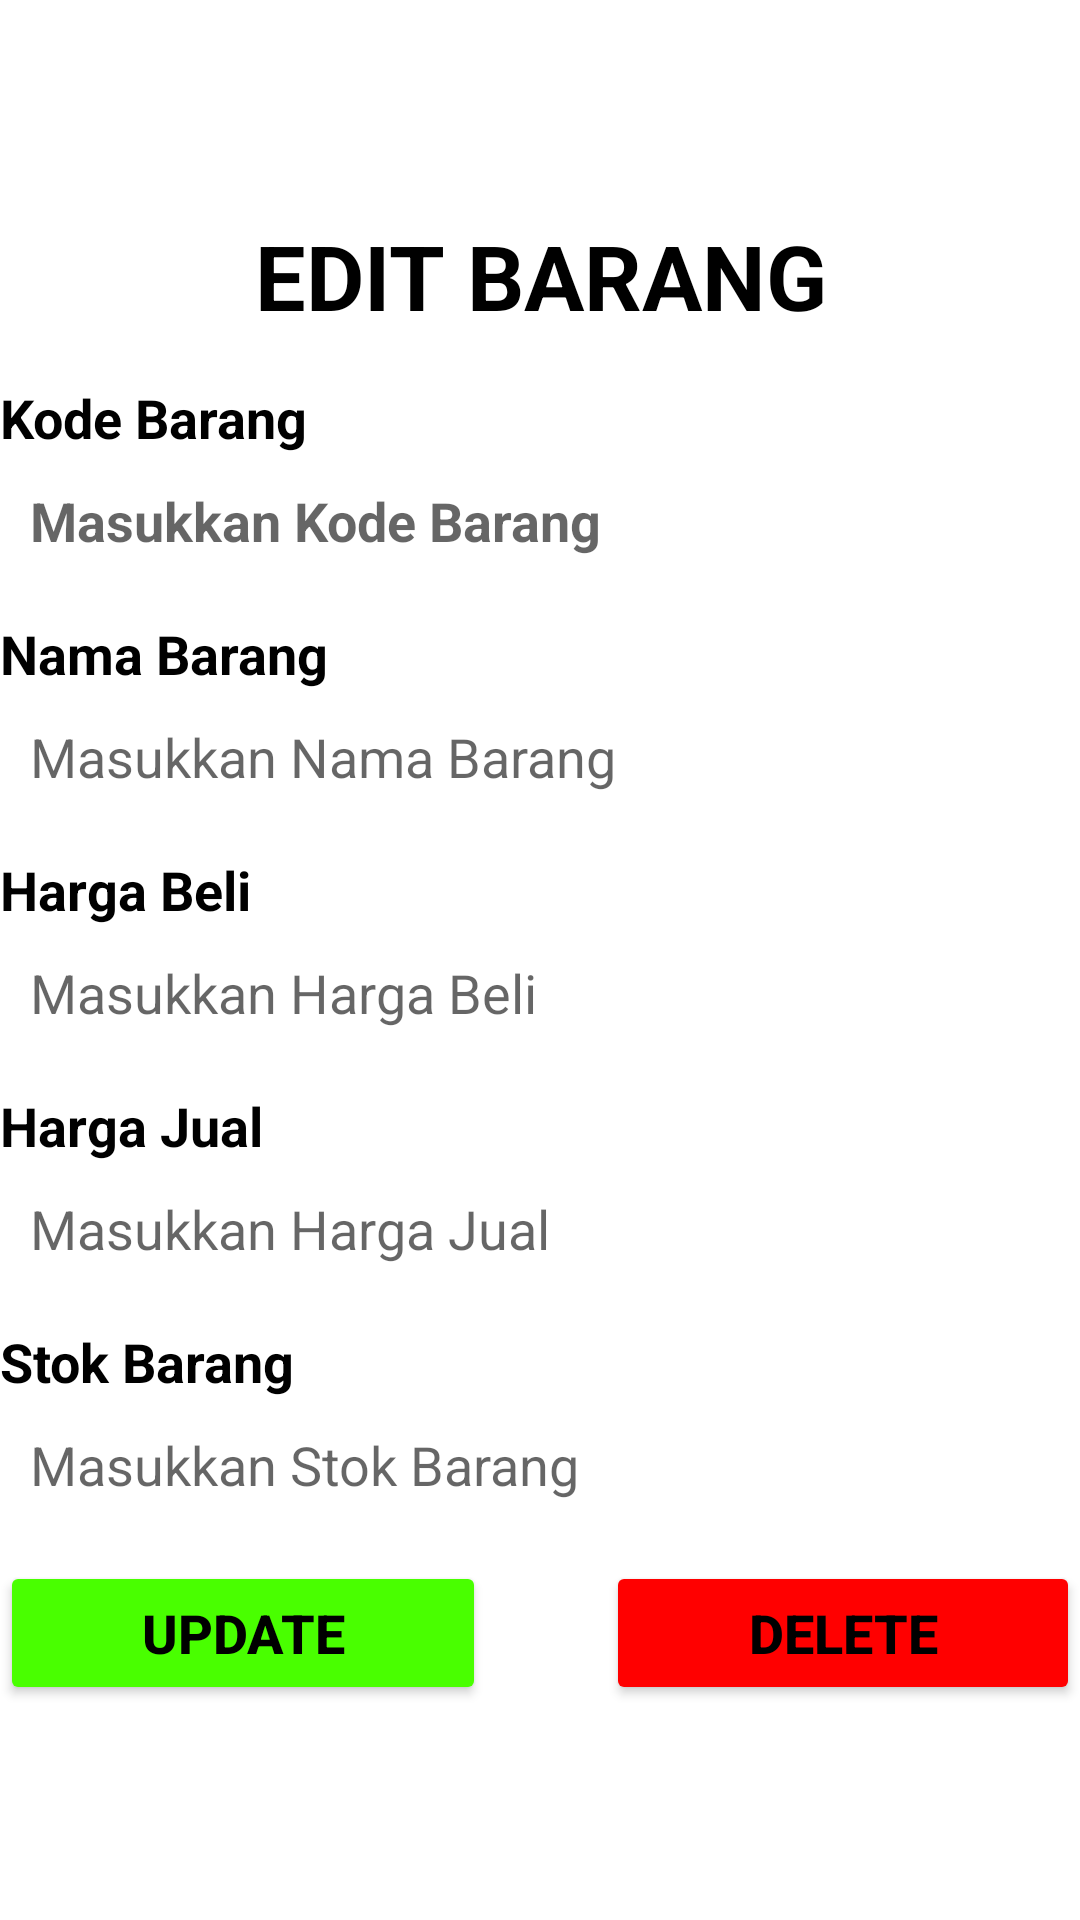

Produce the Android XML layout that renders to this screen, including the resource entries it uses.
<!-- AndroidManifest.xml: application theme Theme.MySQL_2 -->
<!-- res/layout/activity_edit_barang.xml -->
<?xml version="1.0" encoding="utf-8"?>
<LinearLayout xmlns:android="http://schemas.android.com/apk/res/android"
    xmlns:app="http://schemas.android.com/apk/res-auto"
    xmlns:tools="http://schemas.android.com/tools"
    android:layout_width="match_parent"
    android:layout_height="match_parent"
    android:orientation="vertical"
    android:layout_margin="20dp"
    android:gravity="center"
    tools:context=".EditBarang">

    <TextView
        android:layout_width="match_parent"
        android:layout_height="wrap_content"
        android:gravity="center"
        android:text="EDIT BARANG"
        android:textSize="30dp"
        android:textStyle="bold"
        android:textColor="@color/black"
        android:layout_marginBottom="15dp"/>

    <LinearLayout
        android:layout_width="match_parent"
        android:layout_height="wrap_content"
        android:orientation="vertical">

        <TextView
            android:layout_width="wrap_content"
            android:layout_height="wrap_content"
            android:text="Kode Barang"
            android:textColor="@color/black"
            android:textStyle="bold"
            android:textSize="18dp"/>
        <EditText
            android:id="@+id/edKdBrg"
            android:textColor="@color/abuAbu"
            android:textStyle="bold"
            android:enabled="false"
            android:layout_width="match_parent"
            android:layout_height="wrap_content"
            android:hint="Masukkan Kode Barang"
            android:padding="10dp"
            android:layout_marginBottom="10dp"
            android:background="@drawable/border"/>
        <TextView
            android:layout_width="wrap_content"
            android:layout_height="wrap_content"
            android:text="Nama Barang"
            android:textColor="@color/black"
            android:textStyle="bold"
            android:textSize="18dp"/>
        <EditText
            android:id="@+id/edNmBrg"
            android:textColor="@color/black"
            android:layout_width="match_parent"
            android:layout_height="wrap_content"
            android:hint="Masukkan Nama Barang"
            android:padding="10dp"
            android:layout_marginBottom="10dp"
            android:background="@drawable/border"/>
        <TextView
            android:layout_width="wrap_content"
            android:layout_height="wrap_content"
            android:text="Harga Beli"
            android:textColor="@color/black"
            android:textStyle="bold"
            android:textSize="18dp"/>
        <EditText
            android:id="@+id/edHrgBeli"
            android:textColor="@color/black"
            android:layout_width="match_parent"
            android:layout_height="wrap_content"
            android:hint="Masukkan Harga Beli"
            android:padding="10dp"
            android:layout_marginBottom="10dp"
            android:background="@drawable/border"/>
        <TextView
            android:layout_width="wrap_content"
            android:layout_height="wrap_content"
            android:text="Harga Jual"
            android:textColor="@color/black"
            android:textStyle="bold"
            android:textSize="18dp"/>
        <EditText
            android:id="@+id/edHrgJual"
            android:textColor="@color/black"
            android:layout_width="match_parent"
            android:layout_height="wrap_content"
            android:hint="Masukkan Harga Jual"
            android:padding="10dp"
            android:layout_marginBottom="10dp"
            android:background="@drawable/border"/>
        <TextView
            android:layout_width="wrap_content"
            android:layout_height="wrap_content"
            android:text="Stok Barang"
            android:textColor="@color/black"
            android:textStyle="bold"
            android:textSize="18dp"/>
        <EditText
            android:id="@+id/edStok"
            android:textColor="@color/black"
            android:layout_width="match_parent"
            android:layout_height="wrap_content"
            android:hint="Masukkan Stok Barang"
            android:padding="10dp"
            android:layout_marginBottom="10dp"
            android:background="@drawable/border"/>

    </LinearLayout>
    <LinearLayout
        android:layout_width="match_parent"
        android:layout_height="wrap_content"
        android:orientation="horizontal"
        android:gravity="center">

        <Button
            android:id="@+id/btnUpdate"
            android:layout_width="wrap_content"
            android:layout_height="wrap_content"
            android:layout_weight="1"
            android:layout_marginRight="20dp"
            android:text="Update"
            android:textSize="18dp"
            android:textStyle="bold"
            android:textColor="@color/black"
            android:backgroundTint="@color/green"/>
        <Button
            android:id="@+id/btnDelete"
            android:layout_width="wrap_content"
            android:layout_height="wrap_content"
            android:layout_weight="1"
            android:layout_marginLeft="20dp"
            android:text="Delete"
            android:textSize="18dp"
            android:textStyle="bold"
            android:textColor="@color/black"
            android:backgroundTint="@color/red"/>
    </LinearLayout>

</LinearLayout>
<!-- resources referenced by this layout -->
<resources>
  <color name="abuAbu">#9D9D9D</color>
  <color name="black">#FF000000</color>
  <color name="green">#49FF00</color>
  <color name="red">#FF0000</color>
  <style name="Theme.MySQL_2" parent="Theme.MaterialComponents.DayNight.NoActionBar">
          
          <item name="colorPrimary">@color/purple_500</item>
          <item name="colorPrimaryVariant">@color/purple_700</item>
          <item name="colorOnPrimary">@color/white</item>
          
          <item name="colorSecondary">@color/teal_200</item>
          <item name="colorSecondaryVariant">@color/teal_700</item>
          <item name="colorOnSecondary">@color/black</item>
          
          <item name="android:statusBarColor" tools:targetApi="l">?attr/colorPrimaryVariant</item>
          
      </style>
  <color name="purple_500">#FF6200EE</color>
  <color name="purple_700">#FF3700B3</color>
  <color name="white">#FFFFFFFF</color>
  <color name="teal_200">#FF03DAC5</color>
  <color name="teal_700">#FF018786</color>
</resources>
